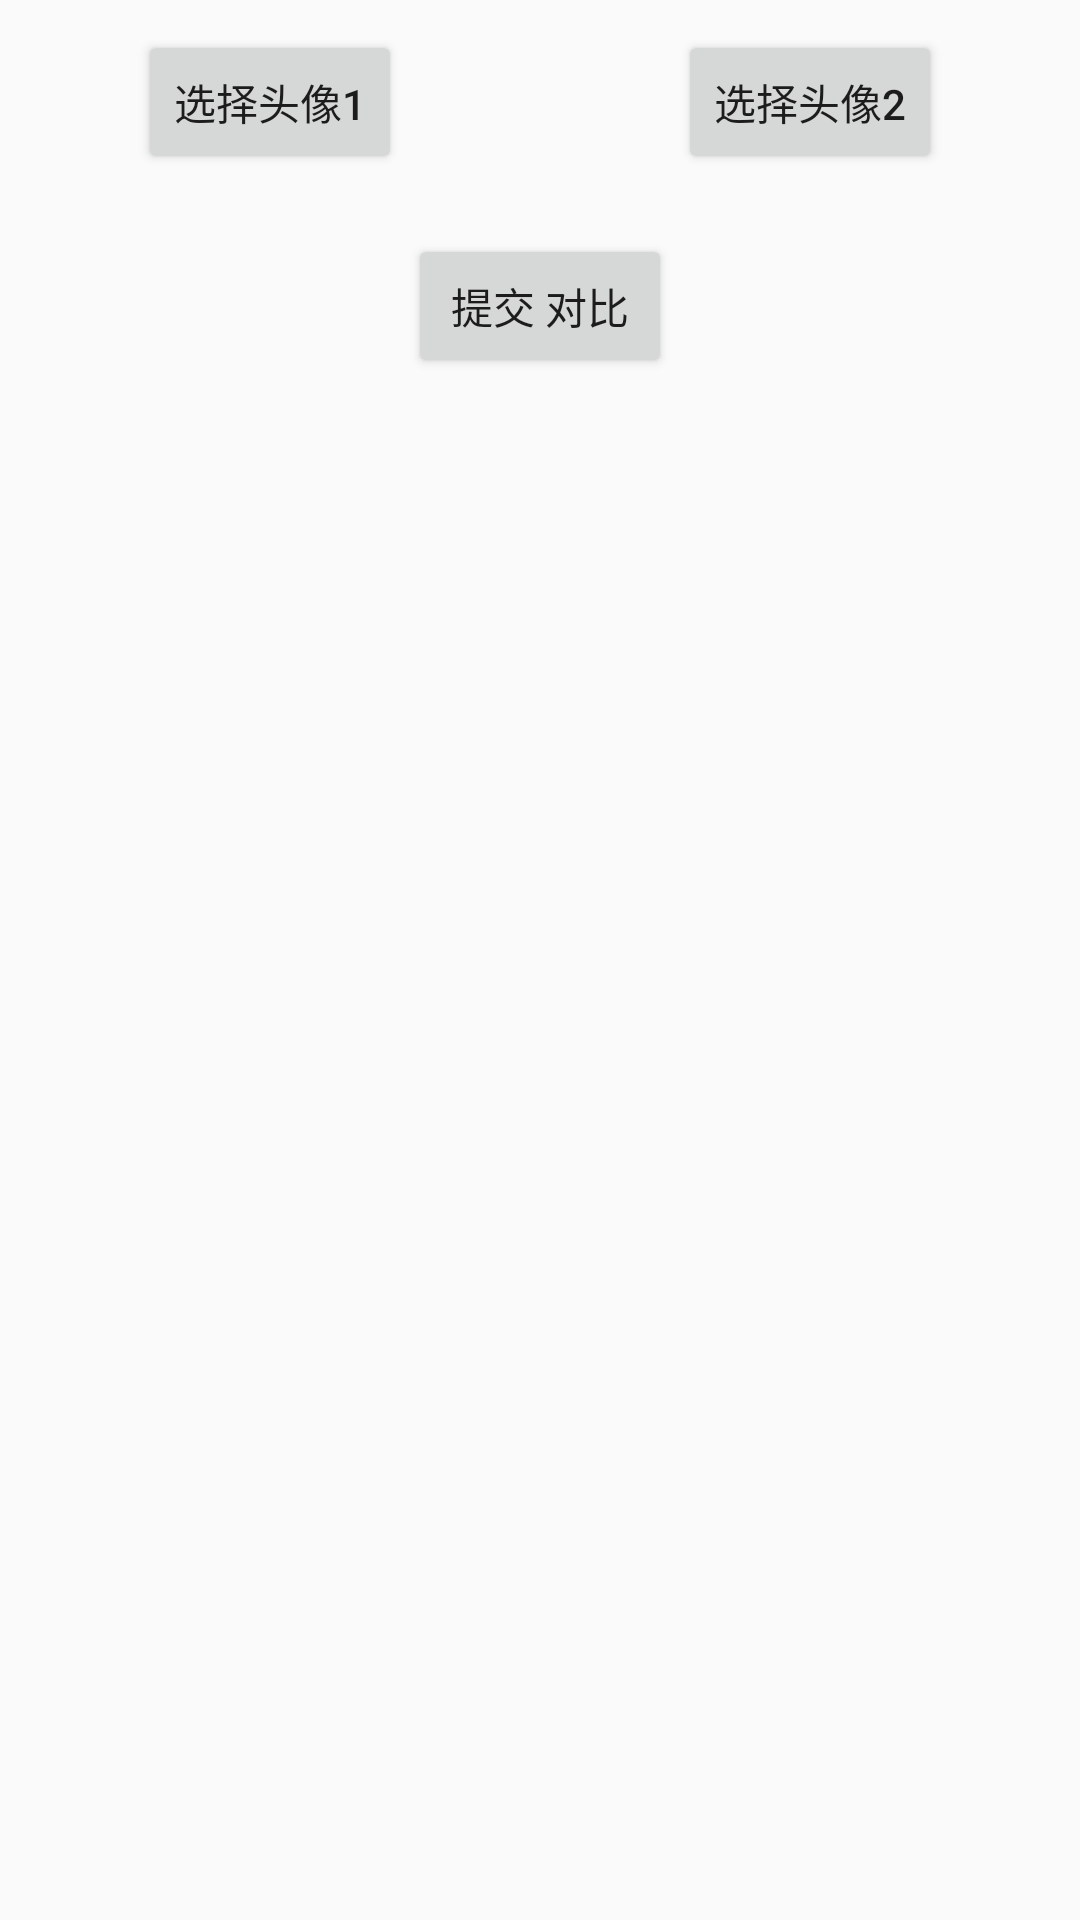

This screen was rendered from an Android layout file. Write that file and the resources it references.
<!-- AndroidManifest.xml: application theme AppTheme -->
<!-- res/layout/activity_tx_face_test.xml -->
<?xml version="1.0" encoding="utf-8"?>
<LinearLayout xmlns:android="http://schemas.android.com/apk/res/android"
              android:layout_width="match_parent"
              android:layout_height="match_parent"
              android:orientation="vertical">

    <LinearLayout
        android:layout_width="match_parent"
        android:layout_height="wrap_content"
        android:layout_marginTop="10dp"
        android:orientation="horizontal">

        <ImageView
            android:id="@+id/img_01"
            android:layout_width="0dp"
            android:layout_height="wrap_content"
            android:layout_weight="1"
            android:src="@drawable/icon_shiyi"/>

        <ImageView
            android:id="@+id/img_02"
            android:layout_width="0dp"
            android:layout_height="wrap_content"
            android:layout_weight="1"
            android:src="@drawable/icon_shiyi"/>
    </LinearLayout>

    <LinearLayout
        android:layout_width="match_parent"
        android:layout_height="wrap_content"
        android:orientation="horizontal">

        <LinearLayout
            android:layout_width="0dp"
            android:layout_height="wrap_content"
            android:layout_weight="1"
            android:gravity="center">

            <Button
                android:id="@+id/bt01"
                android:layout_width="wrap_content"
                android:layout_height="wrap_content"
                android:text="选择头像1"/>
        </LinearLayout>

        <LinearLayout
            android:layout_width="0dp"
            android:layout_height="wrap_content"
            android:layout_weight="1"
            android:gravity="center">

            <Button
                android:id="@+id/bt02"
                android:layout_width="wrap_content"
                android:layout_height="wrap_content"
                android:text="选择头像2"/>
        </LinearLayout>
    </LinearLayout>

    <Button
        android:id="@+id/bt_submit"
        android:layout_width="wrap_content"
        android:layout_height="wrap_content"
        android:layout_gravity="center_horizontal"
        android:layout_marginTop="20dp"
        android:text="提交 对比"/>
</LinearLayout>
<!-- resources referenced by this layout -->
<resources>
  <style name="AppTheme" parent="Theme.AppCompat.Light.DarkActionBar">
          
          <item name="colorPrimary">@color/colorPrimary</item>
          <item name="colorPrimaryDark">@color/colorPrimaryDark</item>
          <item name="colorAccent">@color/colorAccent</item>
      </style>
  <color name="colorPrimary">#3F51B5</color>
  <color name="colorPrimaryDark">#303F9F</color>
  <color name="colorAccent">#FF4081</color>
</resources>
